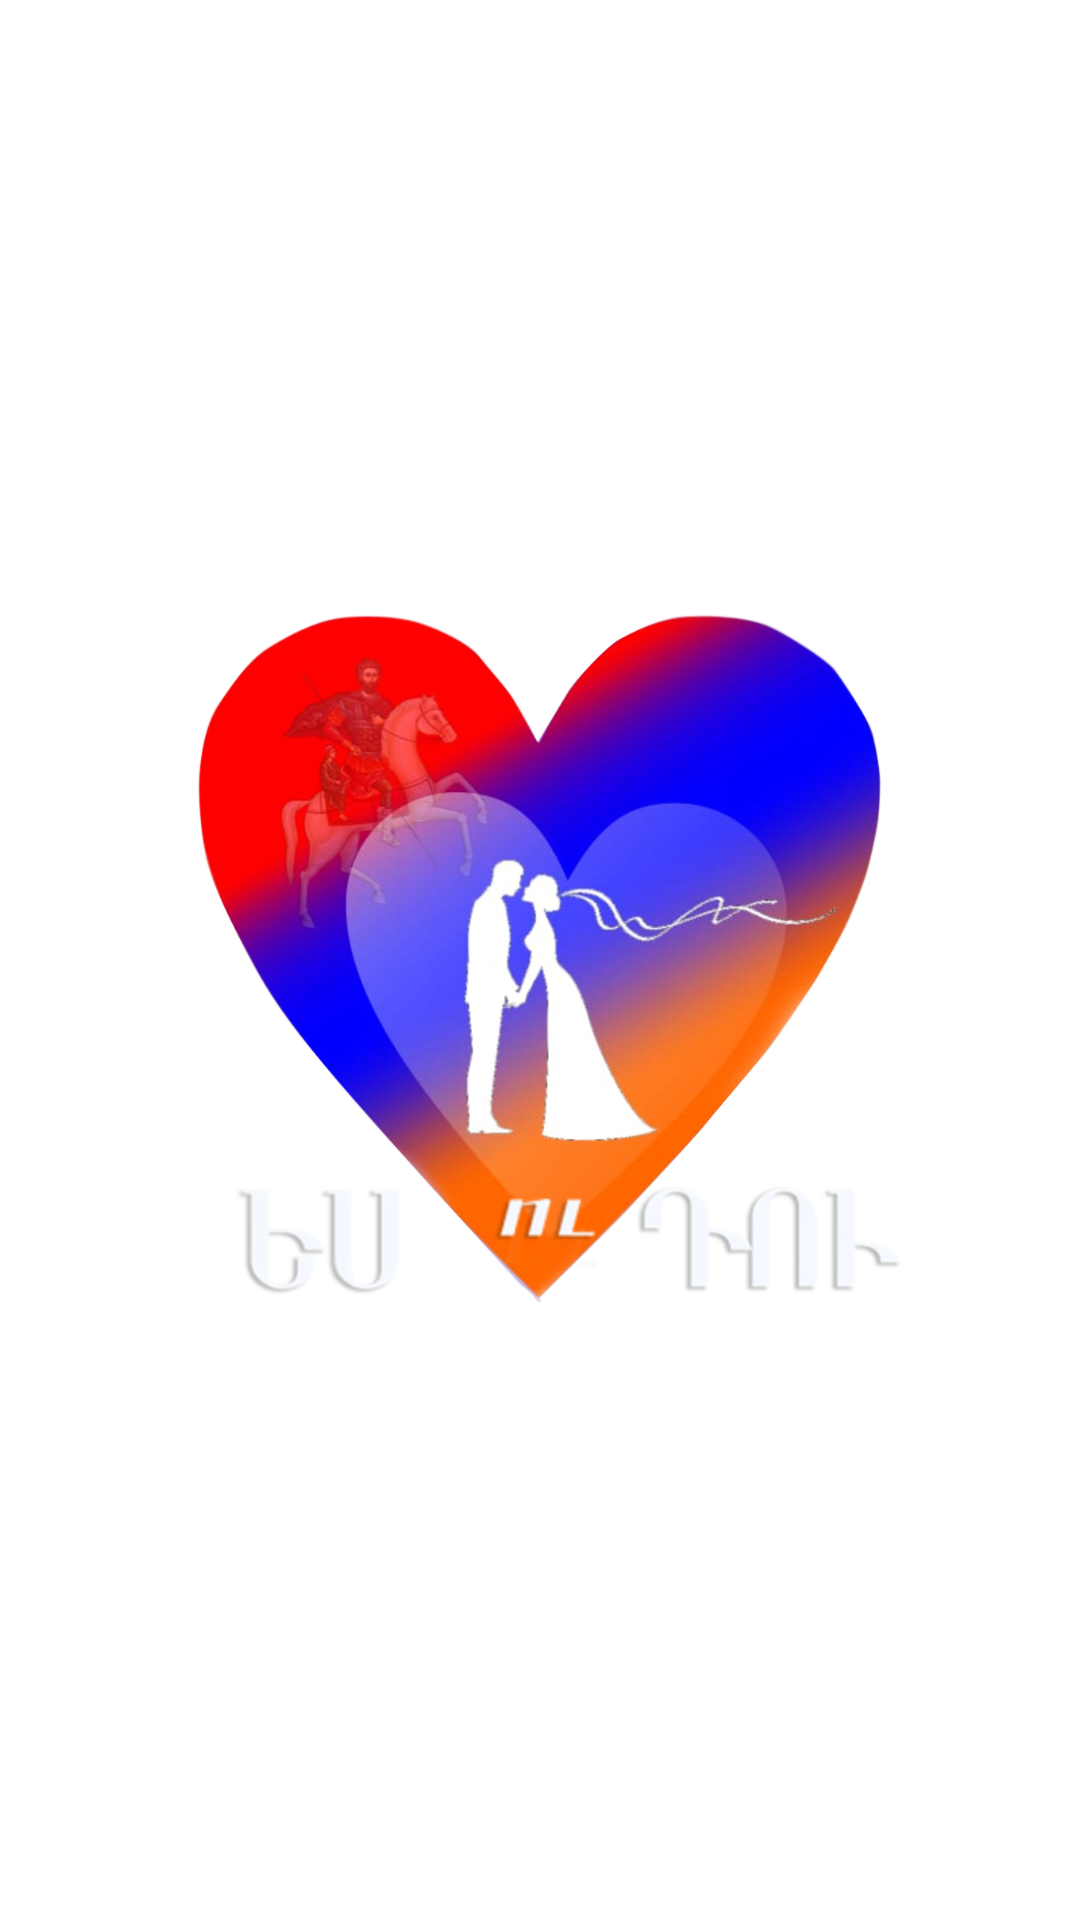

Here is an Android app screen rendered from its layout file. Give the layout XML and the strings, colors and styles it references.
<!-- AndroidManifest.xml: application theme AppTheme -->
<!-- res/layout/logo_heart.xml -->
<?xml version="1.0" encoding="utf-8"?>
<FrameLayout xmlns:android="http://schemas.android.com/apk/res/android"
    xmlns:app="http://schemas.android.com/apk/res-auto"
    android:layout_width="match_parent"
    android:layout_height="wrap_content">

    <ImageView
        android:id="@+id/logo_heart"
        android:layout_width="@dimen/auth_logo_size"
        android:layout_height="@dimen/auth_logo_size"
        android:layout_gravity="center"
        android:layout_margin="@dimen/large_components_margin"
        android:layout_marginBottom="@dimen/large_components_between_margin"
        android:contentDescription="@string/logo_desc"
        app:srcCompat="@drawable/heart_logo_without_back" />

</FrameLayout>
<!-- resources referenced by this layout -->
<resources>
  <dimen name="auth_logo_size">294dp</dimen>
  <dimen name="large_components_between_margin">18dp</dimen>
  <dimen name="large_components_margin">10dp</dimen>
  <!-- drawable heart_logo_without_back: png bitmap (drawable, 999692 bytes) -->
  <string name="logo_desc" translatable="false">logo</string>
  <style name="AppTheme" parent="Theme.MaterialComponents.Light.NoActionBar">
          
          <item name="colorPrimary">@color/colorPrimary</item>
          <item name="colorOnPrimary">@color/white</item>
          <item name="colorPrimaryDark">@color/colorPrimaryDark</item>
          <item name="colorSecondary">@color/colorSecondary</item>
          <item name="android:textColor">@color/text_color</item>
          <item name="fontFamily">@font/calibri</item>
          <item name="materialButtonStyle">@style/customButton</item>
          <item name="textInputStyle">@style/custom_text_input_layout</item>
      </style>
  <color name="colorPrimary">#4776ef</color>
  <color name="white">#ffffff</color>
  <color name="colorPrimaryDark">#4776ef</color>
  <color name="colorSecondary">#80a7e6</color>
  <color name="text_color">#bebebe</color>
  <style name="customButton" parent="Widget.MaterialComponents.Button">
          
      </style>
  <style name="custom_text_input_layout" parent="Widget.MaterialComponents.TextInputLayout.OutlinedBox">
          <item name="boxStrokeColor">@color/colorAccent</item>
          <item name="errorTextColor">@color/colorWarning</item>
      </style>
  <color name="colorAccent">#5689da</color>
  <color name="colorWarning">#F37468</color>
</resources>
